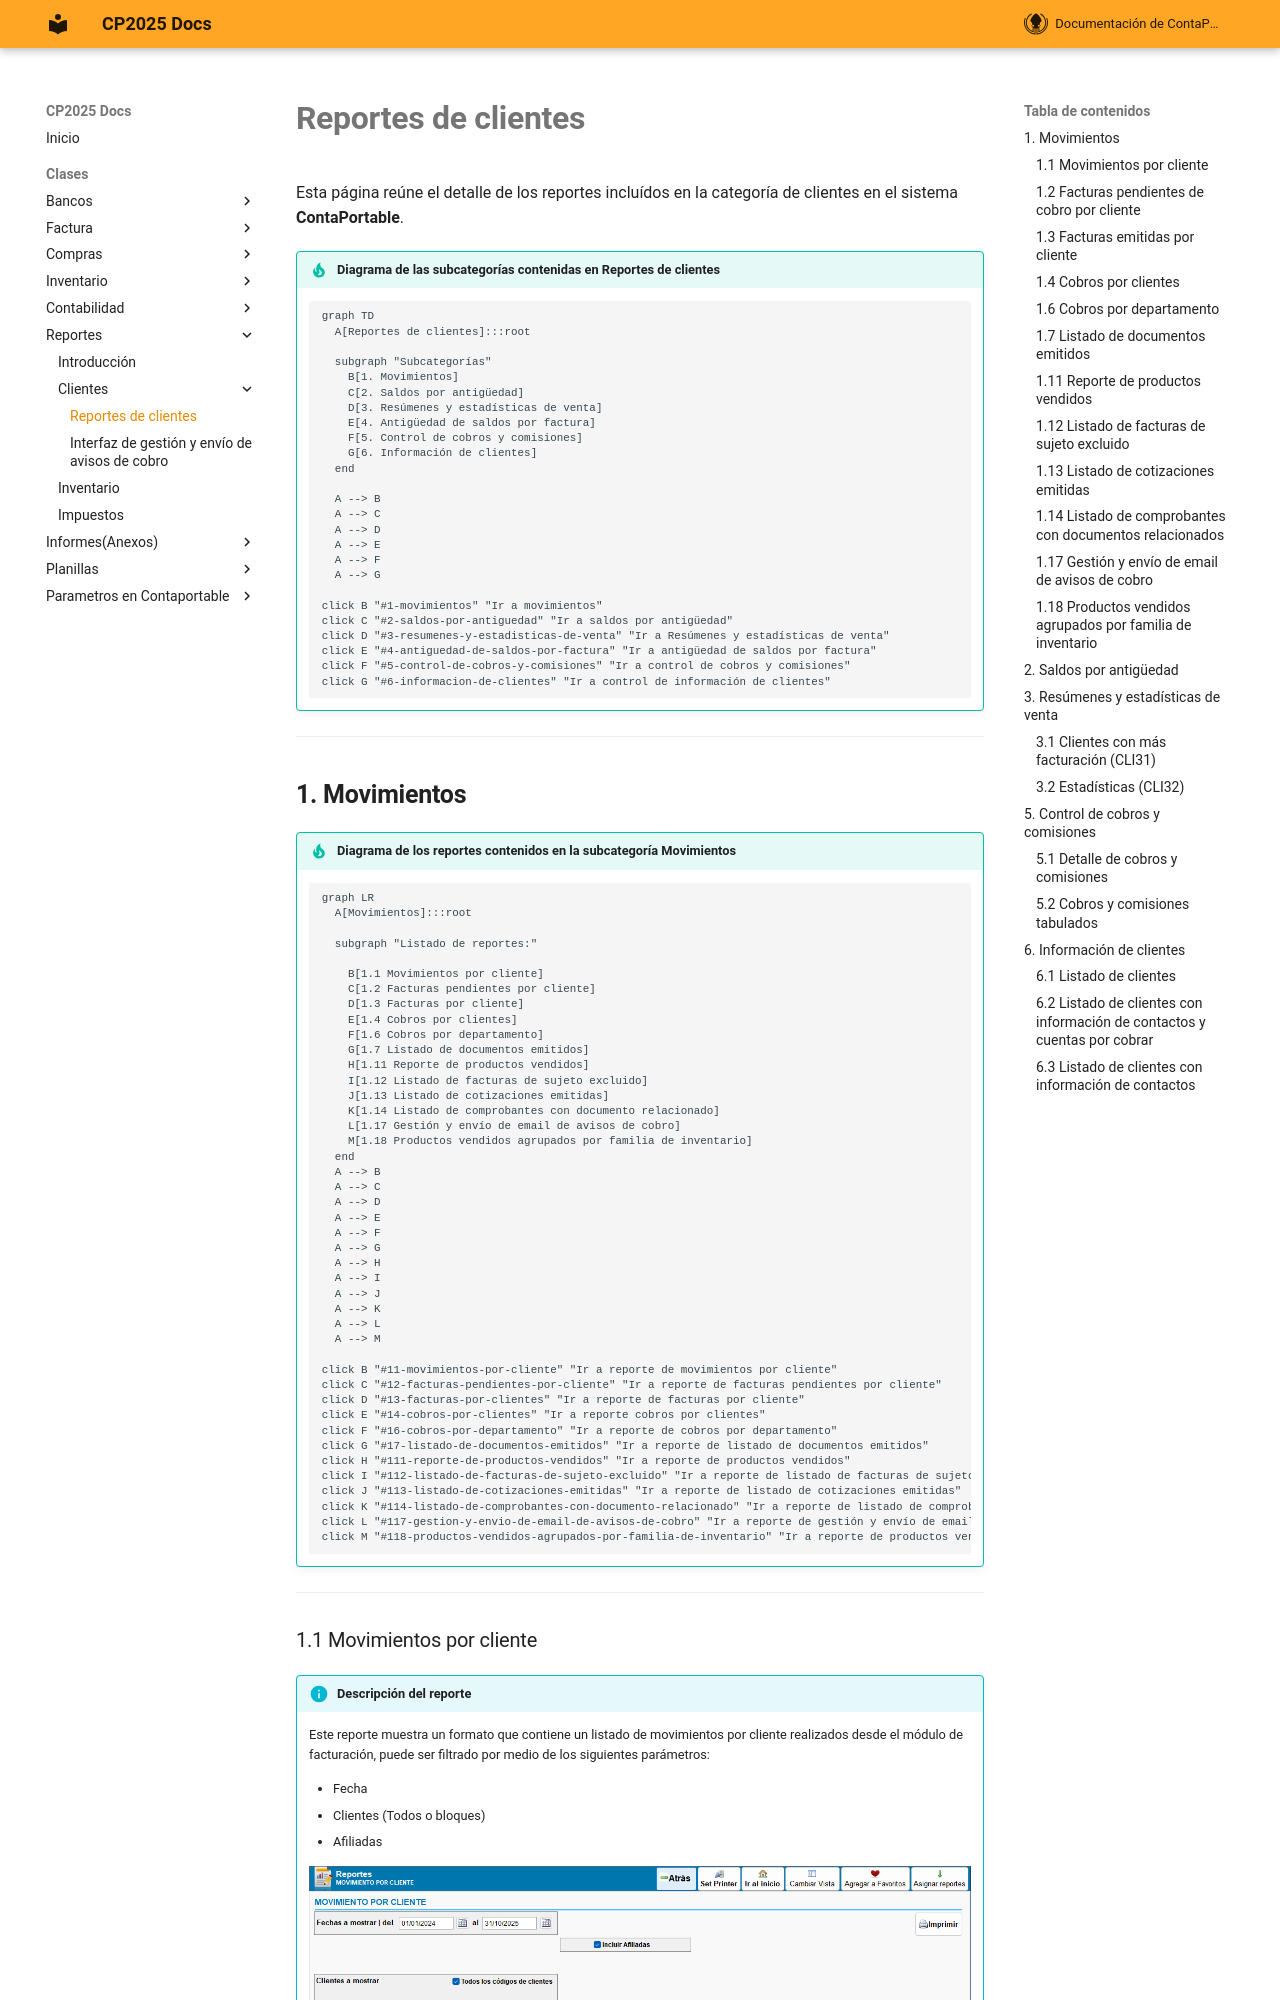

repository: ContaportableDesarrollo03/CPDOCS · page: Reports/categorias/clientes/index.html · generator: mkdocs

---
description: Resumen de categorías de reportes de clientes incluídos en ContaPortable. 
---

# **Reportes de clientes**

Esta página reúne el detalle de los reportes incluídos en la categoría de clientes en el sistema **ContaPortable**.

<!-- Se agrega el código mermaid para diagramar las subcategorías de clientes -->
!!! tip "Diagrama de las subcategorías contenidas en **Reportes de clientes**"
    ``` mermaid
    graph TD
      A[Reportes de clientes]:::root

      subgraph "Subcategorías"
        B[1. Movimientos]
        C[2. Saldos por antigüedad]
        D[3. Resúmenes y estadísticas de venta]
        E[4. Antigüedad de saldos por factura]
        F[5. Control de cobros y comisiones]
        G[6. Información de clientes]
      end

      A --> B
      A --> C
      A --> D
      A --> E
      A --> F
      A --> G

    click B "#1-movimientos" "Ir a movimientos"
    click C "#2-saldos-por-antiguedad" "Ir a saldos por antigüedad"
    click D "#3-resumenes-y-estadisticas-de-venta" "Ir a Resúmenes y estadísticas de venta"
    click E "#4-antiguedad-de-saldos-por-factura" "Ir a antigüedad de saldos por factura"
    click F "#5-control-de-cobros-y-comisiones" "Ir a control de cobros y comisiones"
    click G "#6-informacion-de-clientes" "Ir a control de información de clientes"
    ```
---
